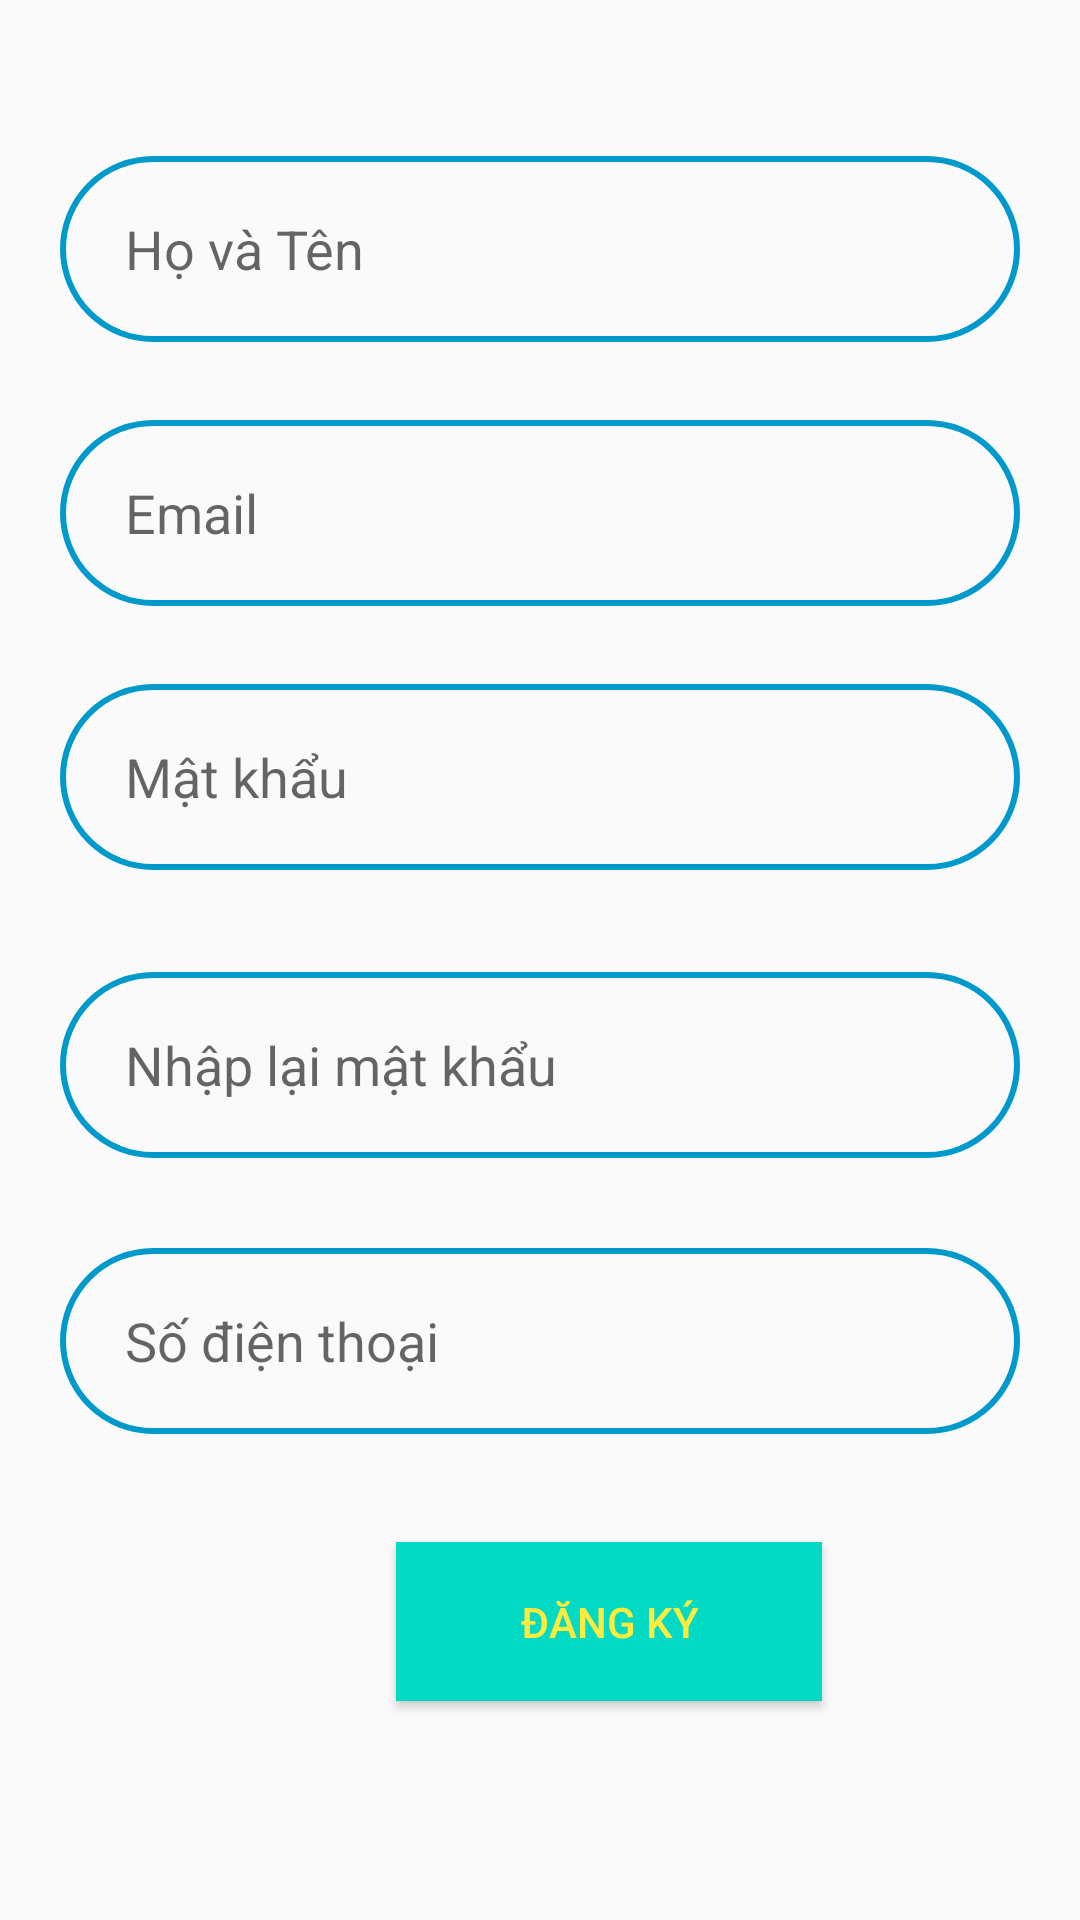

Produce the Android XML layout that renders to this screen, including the resource entries it uses.
<!-- AndroidManifest.xml: application theme AppTheme -->
<!-- res/layout/activity_register_activity.xml -->
<?xml version="1.0" encoding="utf-8"?>
<androidx.constraintlayout.widget.ConstraintLayout xmlns:android="http://schemas.android.com/apk/res/android"
    xmlns:app="http://schemas.android.com/apk/res-auto"
    xmlns:tools="http://schemas.android.com/tools"
    android:layout_width="match_parent"
    android:layout_height="match_parent"
    tools:context=".register_activity">

    <EditText
        android:id="@+id/Dang_ky_name"
        android:layout_width="0dp"
        android:layout_height="62dp"
        android:layout_marginStart="20dp"
        android:layout_marginTop="52dp"
        android:layout_marginEnd="20dp"
        android:background="@drawable/draw_button"
        android:ems="10"
        android:hint="     Họ và Tên"
        android:inputType="textPersonName"
        app:layout_constraintEnd_toEndOf="parent"
        app:layout_constraintHorizontal_bias="1.0"
        app:layout_constraintStart_toStartOf="parent"
        app:layout_constraintTop_toTopOf="parent" />

    <EditText
        android:id="@+id/Dang_ky_email"
        android:layout_width="0dp"
        android:layout_height="62dp"
        android:layout_marginStart="20dp"
        android:layout_marginTop="140dp"
        android:layout_marginEnd="20dp"
        android:background="@drawable/draw_button"
        android:ems="10"
        android:hint="     Email"
        android:inputType="textEmailAddress"
        app:layout_constraintEnd_toEndOf="parent"
        app:layout_constraintHorizontal_bias="1.0"
        app:layout_constraintStart_toStartOf="parent"
        app:layout_constraintTop_toTopOf="parent" />

    <EditText
        android:id="@+id/Dang_ky_matkhau"
        android:layout_width="0dp"
        android:layout_height="62dp"
        android:layout_marginStart="20dp"
        android:layout_marginTop="228dp"
        android:layout_marginEnd="20dp"
        android:background="@drawable/draw_button"
        android:ems="10"
        android:hint="     Mật khẩu"
        android:inputType="textPassword"
        app:layout_constraintEnd_toEndOf="parent"
        app:layout_constraintHorizontal_bias="1.0"
        app:layout_constraintStart_toStartOf="parent"
        app:layout_constraintTop_toTopOf="parent" />

    <EditText
        android:id="@+id/Dang_ky_nhap_lai_matkhau"
        android:layout_width="0dp"
        android:layout_height="62dp"
        android:layout_marginStart="20dp"
        android:layout_marginTop="324dp"
        android:layout_marginEnd="20dp"
        android:background="@drawable/draw_button"
        android:ems="10"
        android:hint="     Nhập lại mật khẩu"
        android:inputType="textPassword"
        app:layout_constraintEnd_toEndOf="parent"
        app:layout_constraintHorizontal_bias="0.0"
        app:layout_constraintStart_toStartOf="parent"
        app:layout_constraintTop_toTopOf="parent" />

    <EditText
        android:id="@+id/Dang_ky_number_phone"
        android:layout_width="0dp"
        android:layout_height="62dp"
        android:layout_marginStart="20dp"
        android:layout_marginTop="416dp"
        android:layout_marginEnd="20dp"
        android:background="@drawable/draw_button"
        android:ems="10"
        android:hint="     Số điện thoại"
        android:inputType="number"
        app:layout_constraintEnd_toEndOf="parent"
        app:layout_constraintHorizontal_bias="0.0"
        app:layout_constraintStart_toStartOf="parent"
        app:layout_constraintTop_toTopOf="parent" />

    <Button
        android:id="@+id/Dang_ky_Dangky"
        android:layout_width="142dp"
        android:layout_height="53dp"
        android:layout_marginStart="132dp"
        android:layout_marginTop="36dp"
        android:background="@drawable/button_change_color"
        android:text="Đăng Ký"
        android:textColor="@drawable/text_change_color"
        app:layout_constraintStart_toStartOf="parent"
        app:layout_constraintTop_toBottomOf="@+id/Dang_ky_number_phone" />

</androidx.constraintlayout.widget.ConstraintLayout>
<!-- resources referenced by this layout -->
<resources>
  <!-- drawable button_change_color (drawable) -->
  <?xml version="1.0" encoding="utf-8"?>
  <selector xmlns:android="http://schemas.android.com/apk/res/android">
  
      <item android:drawable="@color/colorAccent"
          android:state_pressed="true"/>
  
      <item
          android:state_pressed="false"
          android:drawable="@color/colorAccent"/>
  
  
  </selector>
  <!-- drawable draw_button (drawable) -->
  <?xml version="1.0" encoding="utf-8"?>
  <shape xmlns:android="http://schemas.android.com/apk/res/android"
      android:shape="rectangle">
      
  
      
      
  
      <corners android:bottomLeftRadius="30dp"
          android:bottomRightRadius="30dp"
          android:topLeftRadius="30dp"
          android:topRightRadius="30dp"/>
  
      <stroke android:color="@android:color/holo_blue_dark"
          android:width="2dp"/>
  
  
  </shape>
  <!-- drawable text_change_color (drawable) -->
  <?xml version="1.0" encoding="utf-8"?>
  <selector xmlns:android="http://schemas.android.com/apk/res/android">
  
      <item
          android:state_pressed="true"
          android:color="#4456B8"/>
  
      <item android:color="#FFEB3B"/>
  
  
  </selector>
  <style name="AppTheme" parent="Theme.AppCompat.Light.DarkActionBar">
          
          <item name="colorPrimary">@color/colorPrimary</item>
          <item name="colorPrimaryDark">@color/colorPrimaryDark</item>
          <item name="colorAccent">@color/colorAccent</item>
      </style>
  <color name="colorAccent">#03DAC5</color>
  <color name="colorPrimary">#6200EE</color>
  <color name="colorPrimaryDark">#3700B3</color>
</resources>
